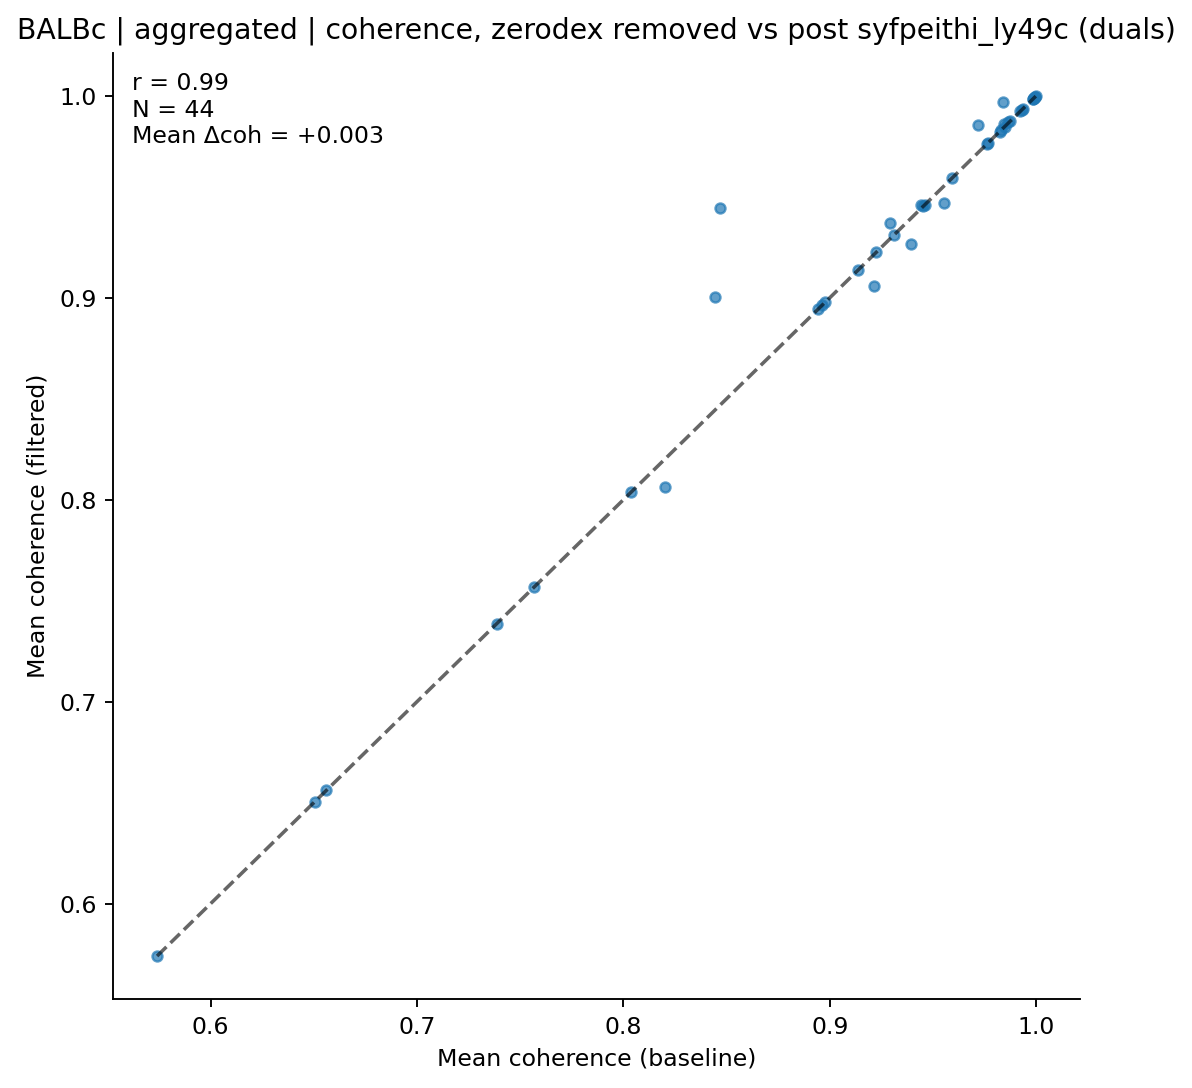

Values plotted in this chart, from the file beside it:
clonotype, coh_before, coh_after, n_before, n_after
AV12-2-CALSEGSNYQLIW-AJ33_BV1-CTCSAVWGED…, 0.7567, 0.7567, 16, 16
AV13D-1-CAMANTGNYKYVF-AJ40_BV13-2-CASGGI…, 0.986, 0.9868, 11, 8
AV13D-3-CAMRTNSAGNKLTF-AJ17*p02_BV13-2-C…, 0.9837, 0.9971, 11, 9
AV14D-2-CAASGLPNYNVLYF-AJ21*p03_BV2-CASS…, 0.9225, 0.9225, 7, 7
AV15-1/DV6-1-CALWELASSNTDKVVF-AJ34*p03_B…, 0.9554, 0.9468, 10, 8
AV16/DV11-CAMREAGYQNFYF-AJ49_BV4-CEGDRNN…, 0.5741, 0.5741, 7, 7
AV16/DV11-CAMREDGNEKITF-AJ48_BV13-1-CASS…, 0.9822, 0.9822, 8, 8
AV16/DV11-CAMREGDTGYQNFYF-AJ49_BV13-2-CA…, 0.9459, 0.9459, 5, 5
AV16/DV11-CAMREGNTGNYKYVF-AJ40_BV13-2-CA…, 0.9842, 0.9858, 13, 9
AV16/DV11-CAMREGNTGYQNFYF-AJ49_BV13-2-CA…, 0.8443, 0.9001, 11, 7
AV16/DV11-CAMRENTGANTGKLTF-AJ52_BV13-3-C…, 0.9442, 0.9457, 15, 10
AV16/DV11-CAMRSNTGYQNFYF-AJ49_BV13-1-CAS…, 0.6561, 0.6561, 5, 5
AV16D/DV11-CAMREDSGYNKLTF-AJ11*p02_BV13-…, 0.9718, 0.9857, 17, 13
AV16D/DV11-CAMREGDAYKVIF-AJ30_BV13-2-CAS…, 0.9995, 0.9995, 11, 11
AV16D/DV11-CAMREGDSNYQLIW-AJ33_BV13-2-CA…, 0.82, 0.8064, 8, 7
AV16D/DV11-CAMREGDSNYQLIW-AJ33_BV3-CASSA…, 0.9992, 0.9992, 5, 5
AV16D/DV11-CAMREGNSGTYQRF-AJ13_BV13-2-CA…, 0.9989, 0.9989, 12, 12
AV16D/DV11-CAMREGNTGNYKYVF-AJ40_BV13-2-C…, 0.9874, 0.9874, 6, 6
AV3-3-CAVMPNYNVLYF-AJ21*p03_BV13-2-CASGD…, 0.9393, 0.9267, 8, 6
AV3-4-CAVSGDYANKMIF-AJ47_BV14-CASSTGTGDT…, 0.9454, 0.9454, 5, 5
AV3D-3-CAVGAGNTRKLIF-AJ37*p02_BV13-2-CAS…, 0.8977, 0.8977, 5, 5
AV3D-3-CAVISSGSWQLIF-AJ22_BV13-1-CASSPGT…, 0.9987, 0.9987, 5, 5
AV4-3-CAADYQGGSAKLIF-AJ57_BV2-CASSQERLLG…, 0.8466, 0.9444, 10, 7
AV4-3-CAAEGSNYQLIW-AJ33_BV13-1-CASSDALGG…, 0.8038, 0.8038, 7, 7
AV4-3-CAGTGNTRKLIF-AJ37*p02_BV4-CASSPGTG…, 0.9137, 0.9137, 21, 21
AV6-2-CVLGDRDRIFF-AJ31_BV2-CASSQRLGDQDTQ…, 0.8963, 0.8963, 13, 13
AV6-5-CALSEGGTGYQNFYF-AJ49_BV13-1-CASRDN…, 0.9922, 0.9922, 11, 11
AV6-6-CALGDQANTDKVVF-AJ34*p03_BV14-CASSL…, 0.9289, 0.9372, 18, 13
AV6-6-CALGDQGGRALIF-AJ15_BV13-2-CASGDAGN…, 0.999, 0.999, 5, 5
AV6-6-CALGDWTGGYKVVF-AJ12_BV14-CASSQDSSA…, 0.9998, 0.9998, 12, 12
AV6-6-CALGEKGGADRLTF-AJ45_BV3-CASSLARDYE…, 0.9936, 0.9936, 5, 5
AV6-6-CALGSYGNEKITF-AJ48_BV13-1-CASSDAAS…, 0.8943, 0.8943, 8, 8
AV6D-7-CALRYGGSGNKLIF-AJ32_BV3-CASSLGTGD…, 0.9212, 0.9056, 10, 7
AV6D-7-CALSEVSGGNYKPTF-AJ6_BV14-CASSLGAN…, 0.9311, 0.9311, 14, 14
AV7-3-CADDSGYNKLTF-AJ11*p02_BV13-2-CASGD…, 0.7387, 0.7387, 10, 10
AV7-3-CASPNTGYQNFYF-AJ49_BV13-2-CASGGWGS…, 0.9768, 0.9768, 15, 15
AV7-3-CAVSIAGSWQLIF-AJ22_BV13-1-CASSDAGY…, 0.9847, 0.9847, 11, 11
AV7-5-CAMSSPPSNTDKVVF-AJ34*p03_BV1-CTCSA…, 0.9983, 0.9983, 20, 20
AV7D-2-CAANTNTGKLTF-AJ27_BV1-CTCSADRVNNQ…, 0.6505, 0.6505, 5, 5
AV7D-3-CADDSGYNKLTF-AJ11*p02_BV13-2-CASG…, 0.9762, 0.9762, 8, 8
AV8-1-CATDGSSGSWQLIF-AJ22_BV4-CASTTANTEV…, 0.993, 0.993, 11, 11
AV8-2-CATDDNNAPRF-AJ43*p03_BV3-CASSLARDY…, 0.9831, 0.9831, 15, 15
AV8D-2-CATDDNNNRIFF-AJ31_BV1-CTCSALISNER…, 0.9592, 0.9592, 20, 20
AV9-3-CAVSPNQGGSAKLIF-AJ57_BV1-CTCSAAWGY…, 0.9983, 0.9983, 9, 9
